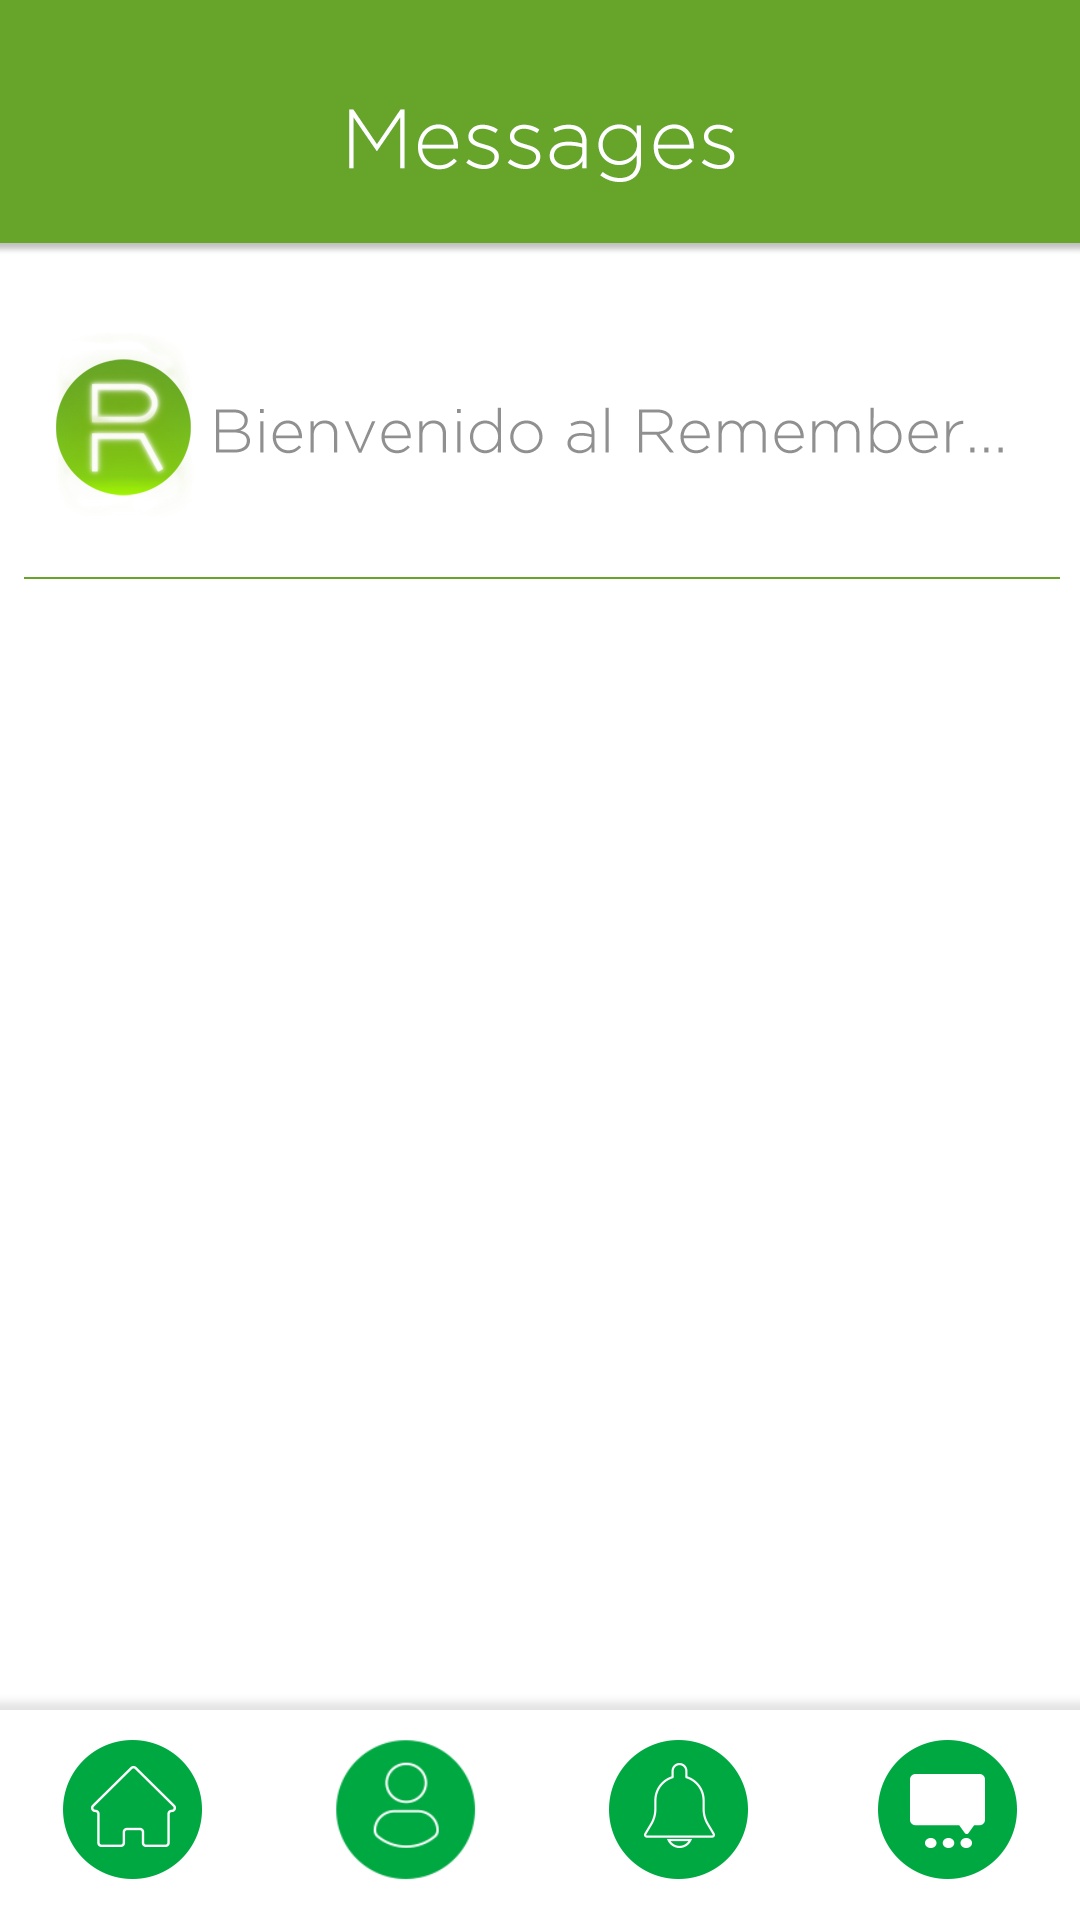

The Android layout XML behind this screen, and the referenced resources:
<!-- AndroidManifest.xml: application theme AppTheme -->
<!-- res/layout/messages.xml -->
<?xml version="1.0" encoding="utf-8"?>
<androidx.constraintlayout.widget.ConstraintLayout xmlns:android="http://schemas.android.com/apk/res/android"
    xmlns:app="http://schemas.android.com/apk/res-auto"
    xmlns:tools="http://schemas.android.com/tools"
    android:layout_width="match_parent"
    android:layout_height="match_parent"
    android:background="@drawable/message_background"
    android:orientation="vertical">

    <androidx.constraintlayout.widget.ConstraintLayout
        android:layout_width="match_parent"
        android:layout_height="wrap_content"
        app:layout_constraintBottom_toBottomOf="parent"
        app:layout_constraintEnd_toEndOf="parent"
        app:layout_constraintHorizontal_bias="0.0"
        app:layout_constraintStart_toStartOf="parent">

        <ImageView
            android:id="@+id/id_home_button"
            android:layout_width="50dp"
            android:layout_height="50dp"
            android:layout_marginStart="8dp"
            android:layout_marginEnd="8dp"
            android:contentDescription="@string/logo"
            android:onClick="home_button"
            app:layout_constraintEnd_toEndOf="parent"
            app:layout_constraintHorizontal_bias="0.037"
            app:layout_constraintStart_toStartOf="parent"
            app:layout_constraintTop_toTopOf="@+id/id_profile_button"
            app:srcCompat="@drawable/home_out" />

        <ImageView
            android:id="@+id/id_profile_button"
            android:layout_width="50dp"
            android:layout_height="50dp"
            android:layout_marginStart="8dp"
            android:layout_marginEnd="8dp"
            android:contentDescription="@string/logo"
            android:onClick="profile_button"
            app:layout_constraintEnd_toEndOf="parent"
            app:layout_constraintHorizontal_bias="0.347"
            app:layout_constraintStart_toStartOf="parent"
            app:layout_constraintTop_toTopOf="@+id/id_notification_button"
            app:srcCompat="@drawable/profile_out" />

        <ImageView
            android:id="@+id/id_message_button"
            android:layout_width="50dp"
            android:layout_height="50dp"
            android:layout_marginStart="8dp"
            android:layout_marginTop="12dp"
            android:layout_marginEnd="8dp"
            android:layout_marginBottom="12dp"
            android:contentDescription="@string/logo"
            android:onClick="messages_button"
            app:layout_constraintBottom_toBottomOf="parent"
            app:layout_constraintEnd_toEndOf="parent"
            app:layout_constraintHorizontal_bias="0.962"
            app:layout_constraintStart_toStartOf="parent"
            app:layout_constraintTop_toTopOf="parent"
            app:layout_constraintVertical_bias="1.0"
            app:srcCompat="@drawable/message_in" />

        <ImageView
            android:id="@+id/id_notification_button"
            android:layout_width="50dp"
            android:layout_height="50dp"
            android:layout_marginStart="8dp"
            android:layout_marginEnd="8dp"
            android:contentDescription="@string/logo"
            android:onClick="notifications_button"
            app:layout_constraintEnd_toEndOf="parent"
            app:layout_constraintHorizontal_bias="0.657"
            app:layout_constraintStart_toStartOf="parent"
            app:layout_constraintTop_toTopOf="@+id/id_message_button"
            app:srcCompat="@drawable/notification_out" />

    </androidx.constraintlayout.widget.ConstraintLayout>

</androidx.constraintlayout.widget.ConstraintLayout>
<!-- resources referenced by this layout -->
<resources>
  <!-- drawable home_out: png bitmap (drawable, 7337 bytes) -->
  <!-- drawable message_background: png bitmap (drawable, 59930 bytes) -->
  <!-- drawable message_in: png bitmap (drawable, 6457 bytes) -->
  <!-- drawable notification_out: png bitmap (drawable, 7939 bytes) -->
  <!-- drawable profile_out: png bitmap (drawable, 6553 bytes) -->
  <string name="logo">Logo</string>
  <style name="AppTheme" parent="Theme.AppCompat.Light.NoActionBar">
          
          <item name="colorPrimary">@color/colorPrimary</item>
          <item name="colorPrimaryDark">@color/colorPrimaryDark</item>
          <item name="colorAccent">@color/colorAccent</item>
          <item name="buttonStyle">@style/MyButton</item>
      </style>
  <color name="colorPrimary">#00A842</color>
  <color name="colorPrimaryDark">#00A842</color>
  <color name="colorAccent">#00A842</color>
  <style name="MyButton" parent="Widget.AppCompat.Button">
          <item name="android:textAllCaps">false</item>
      </style>
</resources>
